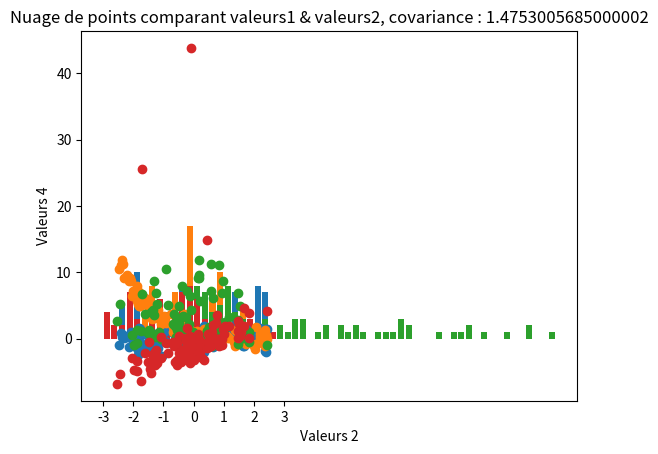

The script that saved this image:


#!/usr/bin/env python3
# -*- coding: utf-8 -*-
"""
Created on Thu Feb  9 10:40:55 2023

[redacted]
"""

# -*- coding: utf-8 -*-

# TP semaine-2  (2022-2023 ) sattistique descriptive  R2.08

import numpy as np  
import matplotlib.pyplot as plt
import numpy.random as alea

plt.close('all')

#---------------------------------------------------------------

def moyenne(data):   
    n = len(data)
    moy=(np.sum(data))/n
    return moy

def variance(data):  
    tapP = []
    for x in data:
        tapP.append(x*x)

    var = moyenne(tapP)-(moyenne(data))**2
    return var

def covariance(dataX,dataY):  
    # n=len(dataX)
    cov = (moyenne(dataX*dataY))-(moyenne(dataX)*moyenne(dataY))
    return cov


def ecartType(data):
    ecart_type = np.std(data)
    return ecart_type





# -----------------------------------------------------------------------------------------------------------------
# -----------------------------------------------------------------------------moy, écart-typ------------------------------------

# Ensemble de données-----------------------------------------------------------------------------------------------------------------
valeurs1 = np.array([-2.127, -0.274, -0.938, -0.972, 1.394, -1.787, 0.451, -0.027, -2.358, 0.825, 2.042, -1.618, 0.338, 1.333, 1.421, -1.796, 2.193, -0.282, 0.336, 2.357, 1.384, -0.318, -0.93, 0.75, 2.06, -1.918, -0.043, -2.044, -0.257, -2.095, -1.849, 1.659, -1.196, -1.134, -0.75, 0.123, -2.384, 2.236, 1.121, 0.584, 1.11, -0.312, 1.641, 2.382, -1.344, -1.83, -1.276, 2.079, -1.534, -1.017, 0.356, -1.877, -1.657, -0.621, 1.675, 2.393, 1.166, -1.876, 0.484, -1.464, -2.419, 0.601, 0.578, 2.015, 1.748, -1.764, 1.496, -2.068, -0.468, 2.427, -0.999, -0.65, 0.338, 0.749, 0.117, 2.379, -0.189, -0.259, -1.391, 0.642, -1.822, -0.317, -2.015, 2.342, -0.68, -2.462, -1.045, -2.318, 2.396, -2.203, 1.366, 2.132, -1.082, -1.474, -1.85, 1.475, 0.156, -0.695, 0.674, 2.184])
valeurs2 = np.array([-1.309, -0.609, 1.165, 1.05, 2.421, -0.497, 0.278, 0.463, 0.565, 0.43, -0.189, 0.638, -1.986, 1.836, -0.123, 0.954, 1.554, -1.436, -0.245, -0.234, -0.104, -1.6, -0.481, 0.789, -0.565, -1.259, 0.428, -0.11, 0.357, 0.192, 0.566, 0.821, -1.336, -0.246, -0.635, -0.021, 0.175, 0.817, 0.627, -0.034, 1.681, 1.665, -1.149, 0.62, -1.308, -2.435, 0.739, 0.523, -0.849, 1.467, 1.848, -0.397, -1.225, -0.246, -1.066, 1.498, 0.753, 0.205, -0.358, -1.422, 0.83, -1.073, 0.431, 0.151, 1.486, 1.466, 0.016, 0.978, -0.225, 1.529, -0.359, -0.675, 0.998, 0.178, -1.749, -1.87, -0.389, -1.524, -0.556, -1.293, 1.539, -1.483, -0.222, -0.038, 0.933, -0.917, -2.551, 0.16, -2.057, 0.182, -0.551, -0.133, -0.165, -0.104, -1.698, -0.59, -1.882, 0.856, -0.076, -0.409])
valeurs3 = np.array([8.649, 1.9, 3.254, 2.45, -0.902, 4.961, 0.09, 0.63, 11.236, 1.2, -1.551, 6.139, -0.938, -0.574, 1.1, 6.955, 0.664, 0.934, 0.393, 0.37, -1.102, 3.656, 2.378, -0.261, -0.856, 6.877, 1.13, 6.428, 0.067, 9.157, 7.213, -0.384, 4.301, 3.32, 3.697, 0.682, 11.909, 0.453, 0.335, -0.29, 0.108, 0.785, 0.939, -1.085, 3.586, 5.27, 3.11, 1.697, 5.068, 2.778, 1.019, 8.008, 5.3, 1.464, -0.106, 0.45, 0.144, 5.703, 1.164, 4.026, 11.161, 0.161, -0.424, -1.167, -0.877, 6.885, 0.629, 8.758, 1.247, -0.105, 3.362, 2.172, 1.52, -0.378, 1.161, 1.292, 0.461, 0.865, 2.912, 0.197, 4.871, 1.368, 7.249, 0.938, 1.719, 10.49, 2.725, 9.139, 0.493, 9.582, 1.266, -0.592, 2.265, 4.385, 6.742, 0.224, -0.609, 1.049, -0.656, 0.243])
valeurs4 = np.array([-2.091, -3.598, 1.839, 1.923, 4.103, -2.163, -2.969, 0.751, -0.173, -1.366, -0.216, 2.128, -4.707, 3.807, 0.347, 0.02, 0.983, -4.6, -0.393, 1.586, -1.37, -2.15, 0.415, 3.594, -4.012, -1.775, -0.488, -3.718, -3.237, -0.319, -1.158, -0.058, -2.688, -1.413, -1.149, -0.073, -2.179, -0.006, 0.155, -1.212, 4.678, 1.947, -2.904, 0.957, -3.819, -5.262, -0.044, -1.209, -2.178, 2.664, 0.12, -2.351, -3.666, 0.03, 0.176, 2.17, 2.399, -2.035, -3.294, -5.111, -1.144, -2.946, 14.862, -2.058, 1.097, 0.1, -3.236, 1.412, -2.475, 1.326, -1.782, -0.439, 0.658, -1.01, -6.347, -4.809, -1.678, -3.468, -3.242, -3.91, 0.348, -0.495, -0.741, -0.115, -0.959, -0.657, -6.829, 0.651, -2.859, -0.119, -0.603, -2.656, -1.824, -0.427, 25.604, -0.439, -3.409, -0.729, 43.848, -3.462])


# Histogrammes
inter1 = [-3, -2.75, -2.5, -2.25, -2, -1.75, -1.5, -1.25, -1, -0.75, -0.5, -0.25, 0, 0.25, 0.5, 0.75, 1, 1.25, 1.5, 1.75, 2, 2.25, 2.5, 2.75, 3]

plt.hist(valeurs1, bins=inter1, rwidth=0.8)  # Création de l'histogramme 1
plt.xlabel('Valeurs ')
plt.xticks(np.arange(-3, 4))
plt.ylabel('Nombres')
plt.title("VAL 1 : " + "Moy : " + str(moyenne(valeurs1)) + " σ : " + str(ecartType(valeurs1)))

plt.show()


inter2 = [-3, -2.75, -2.5, -2.25, -2, -1.75, -1.5, -1.25, -1, -0.75, -0.5, -0.25, 0, 0.25, 0.5, 0.75, 1, 1.25, 1.5, 1.75, 2, 2.25, 2.5]

plt.hist(valeurs2, bins=inter2, rwidth=0.8)  # Création de l'histogramme 2
plt.xlabel('Valeurs ')
plt.xticks(np.arange(-3, 4))
plt.ylabel('Nombres')
plt.title("VAL 2 : " + "Moy = " + str(moyenne(valeurs2)) + " σ = " + str(ecartType(valeurs2)))
plt.show()


inter3 = [-2.,   -1.75, -1.5,  -1.25, -1.,   -0.75, -0.5,  -0.25,  0.,    0.25,  0.5,   0.75,  1.,    1.25,  1.5,   1.75,  2.,    2.25,  2.5,   2.75,  3.,    3.25,  3.5,   3.75,  4.,    4.25,  4.5,   4.75,  5.,    5.25,  5.5,   5.75,  6.,    6.25,  6.5,   6.75,  7.,    7.25,  7.5,   7.75,  8.,    8.25,  8.5,   8.75,  9.,    9.25,  9.5,   9.75, 10.,   10.25, 10.5,  10.75, 11.,   11.25, 11.5,  11.75, 12.]

plt.hist(valeurs3, bins=inter3, rwidth=0.8)  # Création de l'histogramme 3
plt.xlabel('Valeurs ')
plt.xticks(np.arange(-2, 13))
plt.ylabel('Nombres')
plt.title("VAL 3 : " + "Moy = " + str(moyenne(valeurs3)) + " σ = " + str(ecartType(valeurs3)))
plt.show()


inter4 = [-3, -2.75, -2.5, -2.25, -2, -1.75, -1.5, -1.25, -1, -0.75, -0.5, -0.25, 0, 0.25, 0.5, 0.75, 1, 1.25, 1.5, 1.75, 2, 2.25, 2.5, 2.75, 3]

plt.hist(valeurs4, bins=inter4, rwidth=0.8)  # Création de l'histogramme 4
plt.xlabel('Valeurs ')
plt.xticks(np.arange(-3, 4))
plt.ylabel('Nombres')
plt.title("VAL 4 : " + "Moy = " + str(moyenne(valeurs4)) + " σ = " + str(ecartType(valeurs4)))
plt.show()


# -----------------------------------------------------------------------------------------------------------------
# -----------------------------------------------------------------------------------------------------------------


# Affichage des observations

print("Info pour Valeurs 1")
print(" ")
print("La moyenne est égale à " + str(moyenne(valeurs1)))
print(" ")
print("La variance est égale à " + str(variance(valeurs1)))
print(" ")
print("L'écart-type est égal à " + str(ecartType(valeurs1)))
print(" ")
print(" ")


print("Info pour Valeurs 2")
print(" ")
print("La moyenne est égale à " + str(moyenne(valeurs2)))
print(" ")
print("La variance est égale à " + str(variance(valeurs2)))
print(" ")
print("L'écart-type est égal à " + str(ecartType(valeurs2)))
print(" ")
print(" ")


print("Info pour Valeurs 3")
print(" ")
print("La moyenne est égale à " + str(moyenne(valeurs3)))
print(" ")
print("La variance est égale à " + str(variance(valeurs3)))
print(" ")
print("L'écart-type est égal à " + str(ecartType(valeurs3)))
print(" ")
print(" ")


print("Info pour Valeurs 4")
print(" ")
print("La moyenne est égale à " + str(moyenne(valeurs4)))
print(" ")
print("La variance est égale à " + str(variance(valeurs4)))
print(" ")
print("L'écart-type est égal à " + str(ecartType(valeurs4)))
print(" ")
print(" ")


# -----------------------------------------------------------------------------------------------------------------
# -----------------------------------------------------------------------------------------------------------------


# Nuages de points :

""" Nuage avec VALEUR 1 & VALEUR 2 """
plt.scatter(valeurs1, valeurs2)
plt.title("Nuage de points comparant valeurs1 & valeurs2, covariance : " + str(covariance(valeurs1, valeurs2).item())) # Python ne reconnait pas les float64 (car codés sur 64bits) de numpy comme des floats classiques donc il faut les "convertir" en item pyhton et à cela on converti cet item python classique en str avec str()
plt.xlabel("Valeurs 1")
plt.ylabel("Valeurs 2")
plt.savefig("NuageDePoints-Valeurs1-&-Valeurs2.png")
plt.show()


""" Nuage avec VALEUR 1 & VALEUR 3 """
plt.scatter(valeurs1, valeurs3)
plt.title("Nuage de points comparant valeurs1 & valeurs2, covariance : " + str(covariance(valeurs1, valeurs3).item()))
plt.xlabel("Valeurs 1")
plt.ylabel("Valeurs 3")
plt.savefig("NuageDePoints-Valeurs1-&-Valeurs3.png")
plt.show()


""" Nuage avec VALEUR 2 & VALEUR 3 """
plt.scatter(valeurs2, valeurs3)
plt.title("Nuage de points comparant valeurs1 & valeurs2, covariance : " + str(covariance(valeurs2, valeurs3).item()))
plt.xlabel("Valeurs 2")
plt.ylabel("Valeurs 3")
plt.savefig("NuageDePoints-Valeurs2-&-Valeurs3.png")
plt.show()


""" Nuage avec VALEUR 2 & VALEUR 4 """
plt.scatter(valeurs2, valeurs4)
plt.title("Nuage de points comparant valeurs1 & valeurs2, covariance : " + str(covariance(valeurs2, valeurs4)))
plt.xlabel("Valeurs 2")
plt.ylabel("Valeurs 4")
plt.savefig("NuageDePoints-Valeurs2-&-Valeurs4.png")
plt.show()
